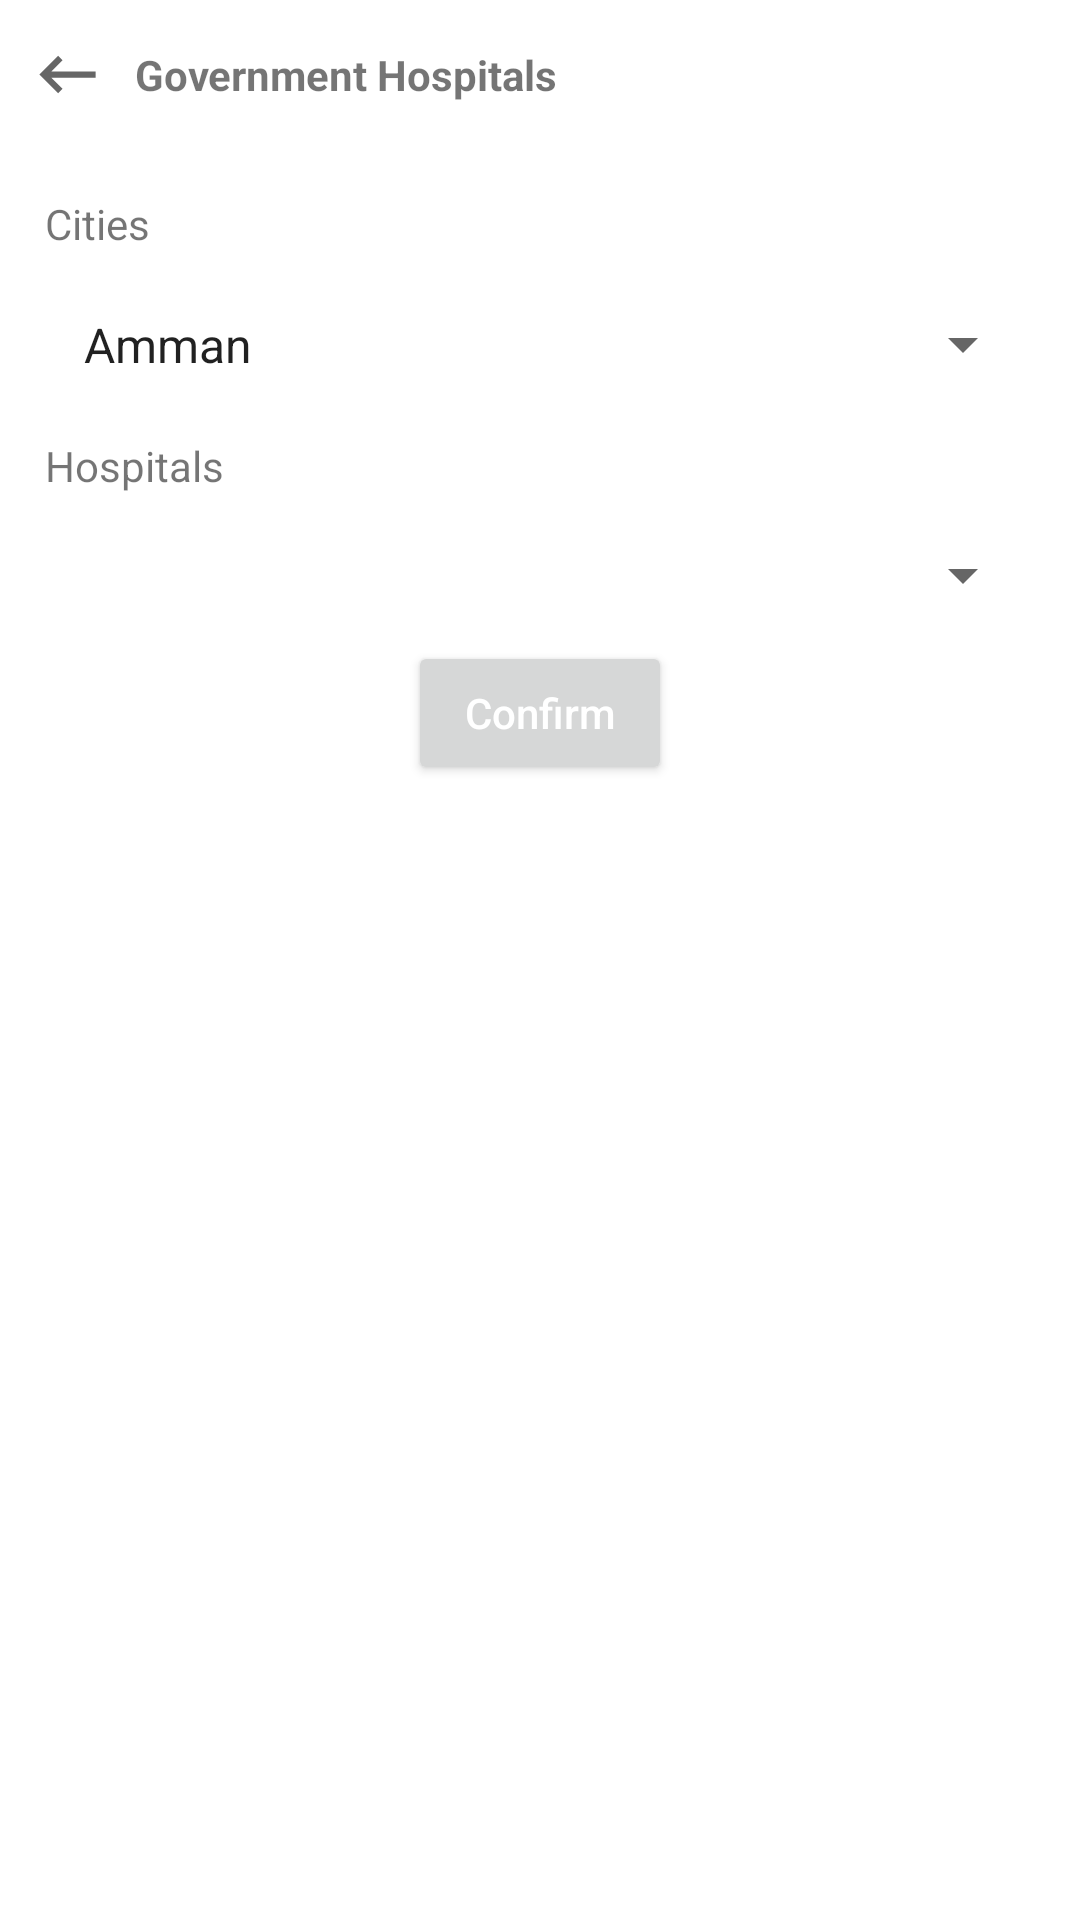

The Android layout XML behind this screen, and the referenced resources:
<!-- AndroidManifest.xml: application theme Theme.DoctorApp -->
<!-- res/layout/bottom_sheet_government_hospital_choose.xml -->
<?xml version="1.0" encoding="utf-8"?>
<layout xmlns:android="http://schemas.android.com/apk/res/android"
    xmlns:app="http://schemas.android.com/apk/res-auto">

    <data>

        <variable
            name="listener"
            type="com.aligmohammad.doctorapp.ui.dialogs.OnDialogInteract" />

        <variable
            name="viewModel"
            type="com.aligmohammad.doctorapp.ui.dialogs.governmentchoice.GovernmentHospitalChoiceViewModel" />

    </data>

    <androidx.constraintlayout.widget.ConstraintLayout
        android:layout_width="match_parent"
        android:layout_height="wrap_content">

        <LinearLayout
            android:id="@+id/header"
            android:layout_width="match_parent"
            android:layout_height="50dp"
            android:orientation="horizontal"
            app:layout_constraintLeft_toLeftOf="parent"
            app:layout_constraintRight_toRightOf="parent"
            app:layout_constraintTop_toTopOf="parent">

            <Button
                android:id="@+id/backButton"
                android:layout_width="25dp"
                android:layout_height="25dp"
                android:layout_gravity="center_vertical"
                android:layout_marginStart="10dp"
                android:background="@drawable/back_black_icon"
                android:gravity="center_vertical"
                android:onClick="@{listener::onBackButtonClicked}" />

            <TextView
                android:id="@+id/title"
                android:layout_width="match_parent"
                android:layout_height="wrap_content"
                android:layout_gravity="center_vertical"
                android:layout_marginStart="10dp"
                android:gravity="start"
                android:text="Government Hospitals"
                android:textStyle="bold" />

        </LinearLayout>

        <TextView
            android:id="@+id/dateTextView"
            android:layout_width="match_parent"
            android:layout_height="wrap_content"
            android:layout_margin="15dp"
            android:labelFor="@id/insuranceCompanySpinner"
            android:text="@string/cities"
            app:layout_constraintTop_toBottomOf="@id/header" />

        <Spinner
            android:id="@+id/cities_spinner"
            android:layout_width="match_parent"
            android:layout_height="wrap_content"
            android:layout_margin="15dp"
            android:layout_marginTop="12dp"
            android:entries="@array/cities"
            android:gravity="start"
            android:padding="5dp"
            app:layout_constraintHorizontal_bias="0.517"
            app:layout_constraintLeft_toLeftOf="parent"
            app:layout_constraintRight_toRightOf="parent"
            app:layout_constraintTop_toBottomOf="@id/dateTextView" />

        <TextView
            android:id="@+id/timeTextView"
            android:layout_width="match_parent"
            android:layout_height="wrap_content"
            android:layout_margin="15dp"
            android:labelFor="@id/insuranceCompanySpinner"
            android:text="@string/hospitals"
            app:layout_constraintTop_toBottomOf="@id/cities_spinner" />

        <Spinner
            android:id="@+id/hospitalsSpinner"
            android:layout_width="match_parent"
            android:layout_height="wrap_content"
            android:layout_margin="15dp"
            android:padding="5dp"
            app:layout_constraintLeft_toLeftOf="parent"
            app:layout_constraintRight_toRightOf="parent"
            app:layout_constraintTop_toBottomOf="@id/timeTextView" />

        <Button
            android:id="@+id/confirm_button"
            android:layout_width="wrap_content"
            android:layout_height="wrap_content"
            android:layout_margin="10dp"
            android:text="@string/confirm"
            android:textAllCaps="false"
            android:textColor="@color/white"
            app:layout_constraintLeft_toLeftOf="parent"
            app:layout_constraintRight_toRightOf="parent"
            app:layout_constraintTop_toBottomOf="@id/hospitalsSpinner" />

    </androidx.constraintlayout.widget.ConstraintLayout>

</layout>
<!-- resources referenced by this layout -->
<resources>
  <array name="cities">
          <item>Amman</item>
          <item>اربد</item>
          <item>الزرقاء</item>
          <item>عجلون</item>
          <item>مأدبا</item>
          <item>المفرق</item>
          <item>العقبة</item>
          <item>جرش</item>
          <item>الكرك</item>
          <item>الطفيلة</item>
          <item>السلط</item>
          <item>معان</item>
      </array>
  <color name="white">#FFFFFFFF</color>
  <!-- drawable back_black_icon (drawable) -->
  <vector xmlns:android="http://schemas.android.com/apk/res/android"
      android:width="24dp"
      android:height="24dp"
      android:tint="?attr/colorControlNormal"
      android:viewportWidth="24"
      android:viewportHeight="24">
      <path
          android:fillColor="@android:color/white"
          android:pathData="M21,11H6.83l3.58,-3.59L9,6l-6,6 6,6 1.41,-1.41L6.83,13H21z" />
  </vector>
  <string name="cities">Cities</string>
  <string name="confirm">Confirm</string>
  <string name="hospitals">Hospitals</string>
  <style name="Theme.DoctorApp" parent="Theme.MaterialComponents.DayNight.NoActionBar">
          
          <item name="colorPrimary">@color/primary</item>
          <item name="colorPrimaryVariant">@color/colorPrimaryVariant</item>
          <item name="colorOnPrimary">@color/colorOnPrimary</item>
          
          <item name="colorSecondary">@color/secondary</item>
          <item name="colorSecondaryVariant">@color/colorSecondaryVariant</item>
          <item name="colorOnSecondary">@color/colorOnSecondary</item>
          
          <item name="android:statusBarColor" tools:targetApi="l">?attr/colorPrimaryVariant</item>
          
      </style>
  <color name="primary">#3E4097</color>
  <color name="colorPrimaryVariant">#4E51BD</color>
  <color name="colorOnPrimary">#2C2E73</color>
  <color name="secondary">#3AAAE1</color>
  <color name="colorSecondaryVariant">#297CA5</color>
  <color name="colorOnSecondary">#1C5875</color>
</resources>
